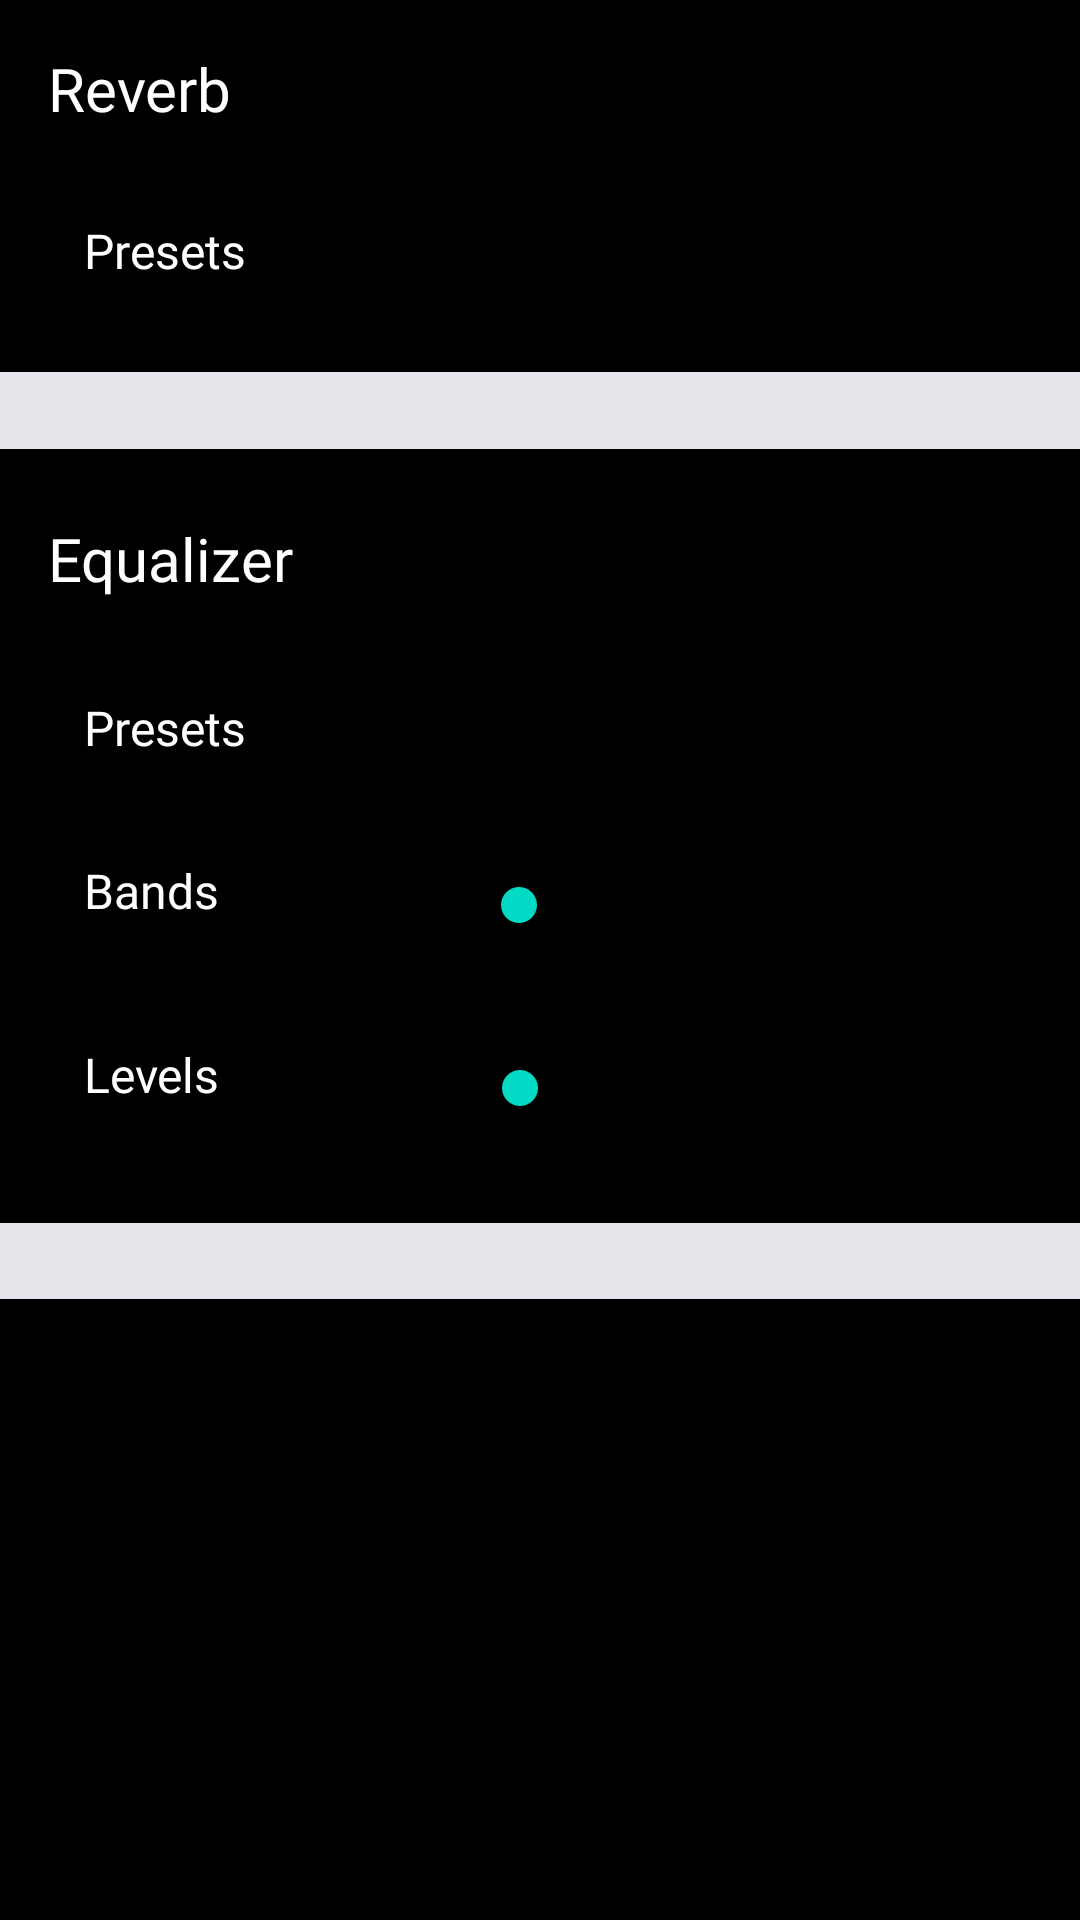

Here is an Android app screen rendered from its layout file. Give the layout XML and the strings, colors and styles it references.
<!-- AndroidManifest.xml: application theme Theme.AudioRecorder -->
<!-- res/layout/activity_settings.xml -->
<?xml version="1.0" encoding="utf-8"?>
<androidx.constraintlayout.widget.ConstraintLayout xmlns:android="http://schemas.android.com/apk/res/android"
    xmlns:app="http://schemas.android.com/apk/res-auto"
    xmlns:tools="http://schemas.android.com/tools"
    android:layout_width="match_parent"
    android:layout_height="match_parent"
    android:background="@color/black"
    tools:context=".SettingsActivity">


    <TextView
        android:id="@+id/tv_custom_reverb"
        android:layout_width="wrap_content"
        android:layout_height="wrap_content"
        android:layout_marginStart="16dp"
        android:layout_marginTop="16dp"
        android:layout_marginBottom="29dp"
        android:fontFamily="@font/open_sans_semibold"
        android:text="Reverb"
        android:textColor="#FFFFFF"
        android:textSize="20sp"
        app:layout_constraintBottom_toTopOf="@+id/spinner1"
        app:layout_constraintStart_toStartOf="parent"
        app:layout_constraintTop_toTopOf="parent" />

    <TextView
        android:id="@+id/tv_presets"
        android:layout_width="wrap_content"
        android:layout_height="wrap_content"

        android:layout_marginStart="28dp"
        android:layout_marginTop="28dp"
        android:layout_marginEnd="75dp"
        android:layout_marginBottom="28dp"
        android:fontFamily="@font/open_sans_semibold"
        android:text="Presets"
        android:textColor="#FFFFFF"
        android:textSize="16sp"
        app:layout_constraintBottom_toTopOf="@+id/view_1"
        app:layout_constraintEnd_toStartOf="@+id/spinner1"
        app:layout_constraintStart_toStartOf="parent"
        app:layout_constraintTop_toBottomOf="@+id/tv_custom_reverb" />

    <Spinner
        android:id="@+id/spinner1"
        android:layout_width="0dp"
        android:layout_height="wrap_content"
        android:layout_marginEnd="20dp"
        android:layout_marginBottom="28dp"
        android:padding="10dp"

        app:layout_constraintBottom_toTopOf="@+id/view_1"
        app:layout_constraintEnd_toEndOf="parent"
        app:layout_constraintStart_toEndOf="@+id/tv_presets"
        app:layout_constraintTop_toBottomOf="@+id/tv_custom_reverb" />

    <View
        android:id="@+id/view_1"
        android:layout_width="0dp"
        android:layout_height="0dp"

        android:layout_marginBottom="23dp"
        android:background="@color/highlight"
        app:layout_constraintBottom_toTopOf="@+id/tv_custom_eq"
        app:layout_constraintEnd_toEndOf="parent"
        app:layout_constraintStart_toStartOf="parent"
        app:layout_constraintTop_toBottomOf="@+id/spinner1" />

    <TextView
        android:id="@+id/tv_custom_eq"
        android:layout_width="wrap_content"
        android:layout_height="wrap_content"
        android:layout_marginStart="16dp"
        android:layout_marginBottom="32dp"
        android:fontFamily="@font/open_sans_semibold"
        android:text="Equalizer"
        android:textColor="#FFFFFF"
        android:textSize="20sp"
        app:layout_constraintBottom_toTopOf="@+id/spinner2"
        app:layout_constraintStart_toStartOf="parent"
        app:layout_constraintTop_toBottomOf="@+id/view_1" />

    <TextView
        android:id="@+id/tv_presets_eq"
        android:layout_width="wrap_content"
        android:layout_height="wrap_content"

        android:layout_marginStart="28dp"
        android:layout_marginTop="31dp"
        android:layout_marginEnd="75dp"
        android:layout_marginBottom="153dp"
        android:fontFamily="@font/open_sans_semibold"
        android:text="Presets"
        android:textColor="#FFFFFF"
        android:textSize="16sp"
        app:layout_constraintBottom_toTopOf="@+id/view_2"
        app:layout_constraintEnd_toStartOf="@+id/spinner2"
        app:layout_constraintStart_toStartOf="parent"
        app:layout_constraintTop_toBottomOf="@+id/tv_custom_eq" />

    <Spinner
        android:id="@+id/spinner2"
        android:layout_width="0dp"
        android:layout_height="wrap_content"
        android:layout_marginEnd="20dp"
        android:layout_marginBottom="37dp"
        android:padding="10dp"
        app:layout_constraintBottom_toTopOf="@+id/seek_band"
        app:layout_constraintEnd_toEndOf="parent"
        app:layout_constraintStart_toEndOf="@+id/tv_presets_eq"
        app:layout_constraintTop_toBottomOf="@+id/tv_custom_eq" />

    <TextView
        android:id="@+id/tv_bands_eq"
        android:layout_width="wrap_content"
        android:layout_height="wrap_content"

        android:layout_marginStart="28dp"
        android:layout_marginTop="30dp"
        android:layout_marginEnd="84dp"
        android:layout_marginBottom="97dp"
        android:fontFamily="@font/open_sans_semibold"
        android:text="Bands"
        android:textColor="#FFFFFF"
        android:textSize="16sp"
        app:layout_constraintBottom_toTopOf="@+id/view_2"
        app:layout_constraintEnd_toStartOf="@+id/seek_band"
        app:layout_constraintStart_toStartOf="parent"
        app:layout_constraintTop_toBottomOf="@+id/tv_presets_eq" />


    <TextView
        android:id="@+id/tv_level_eq"
        android:layout_width="wrap_content"
        android:layout_height="wrap_content"

        android:layout_marginStart="28dp"
        android:layout_marginTop="36dp"
        android:layout_marginEnd="84dp"
        android:layout_marginBottom="35dp"
        android:fontFamily="@font/open_sans_semibold"
        android:text="Levels"
        android:textColor="#FFFFFF"
        android:textSize="16sp"
        app:layout_constraintBottom_toTopOf="@+id/view_2"
        app:layout_constraintEnd_toStartOf="@+id/seek_levels"
        app:layout_constraintStart_toStartOf="parent"
        app:layout_constraintTop_toBottomOf="@+id/tv_bands_eq" />

    <SeekBar
        android:id="@+id/seek_band"
        android:layout_width="0dp"
        android:layout_height="wrap_content"
        android:layout_marginEnd="20dp"
        android:layout_marginBottom="43dp"
        app:layout_constraintBottom_toTopOf="@+id/seek_levels"
        app:layout_constraintEnd_toEndOf="parent"
        app:layout_constraintStart_toEndOf="@+id/tv_bands_eq"
        app:layout_constraintTop_toBottomOf="@+id/spinner2" />

    <SeekBar
        android:id="@+id/seek_levels"
        android:layout_width="0dp"
        android:layout_height="wrap_content"
        android:layout_marginEnd="20dp"


        android:layout_marginBottom="36dp"
        app:layout_constraintBottom_toTopOf="@+id/view_2"
        app:layout_constraintEnd_toEndOf="parent"
        app:layout_constraintStart_toEndOf="@+id/tv_level_eq"
        app:layout_constraintTop_toBottomOf="@+id/seek_band" />

    <View
        android:id="@+id/view_2"
        android:layout_width="0dp"
        android:layout_height="0dp"

        android:layout_marginBottom="207dp"
        android:background="@color/highlight"
        app:layout_constraintBottom_toBottomOf="parent"
        app:layout_constraintEnd_toEndOf="parent"
        app:layout_constraintStart_toStartOf="parent"
        app:layout_constraintTop_toBottomOf="@+id/seek_levels" />


</androidx.constraintlayout.widget.ConstraintLayout>
<!-- resources referenced by this layout -->
<resources>
  <color name="black">#FF000000</color>
  <color name="highlight">#E4E6EB</color>
  <style name="Theme.AudioRecorder" parent="Theme.MaterialComponents.DayNight.DarkActionBar">
          
          <item name="colorPrimary">@color/black</item>
          <item name="colorPrimaryVariant">@color/black</item>
          <item name="colorOnPrimary">@color/white</item>
          
          <item name="colorSecondary">@color/teal_200</item>
          <item name="colorSecondaryVariant">@color/teal_700</item>
          <item name="colorOnSecondary">@color/black</item>
          
          <item name="android:statusBarColor" tools:targetApi="l">?attr/colorPrimaryVariant</item>
          
      </style>
  <color name="white">#FFFFFFFF</color>
  <color name="teal_200">#FF03DAC5</color>
  <color name="teal_700">#FF018786</color>
</resources>
